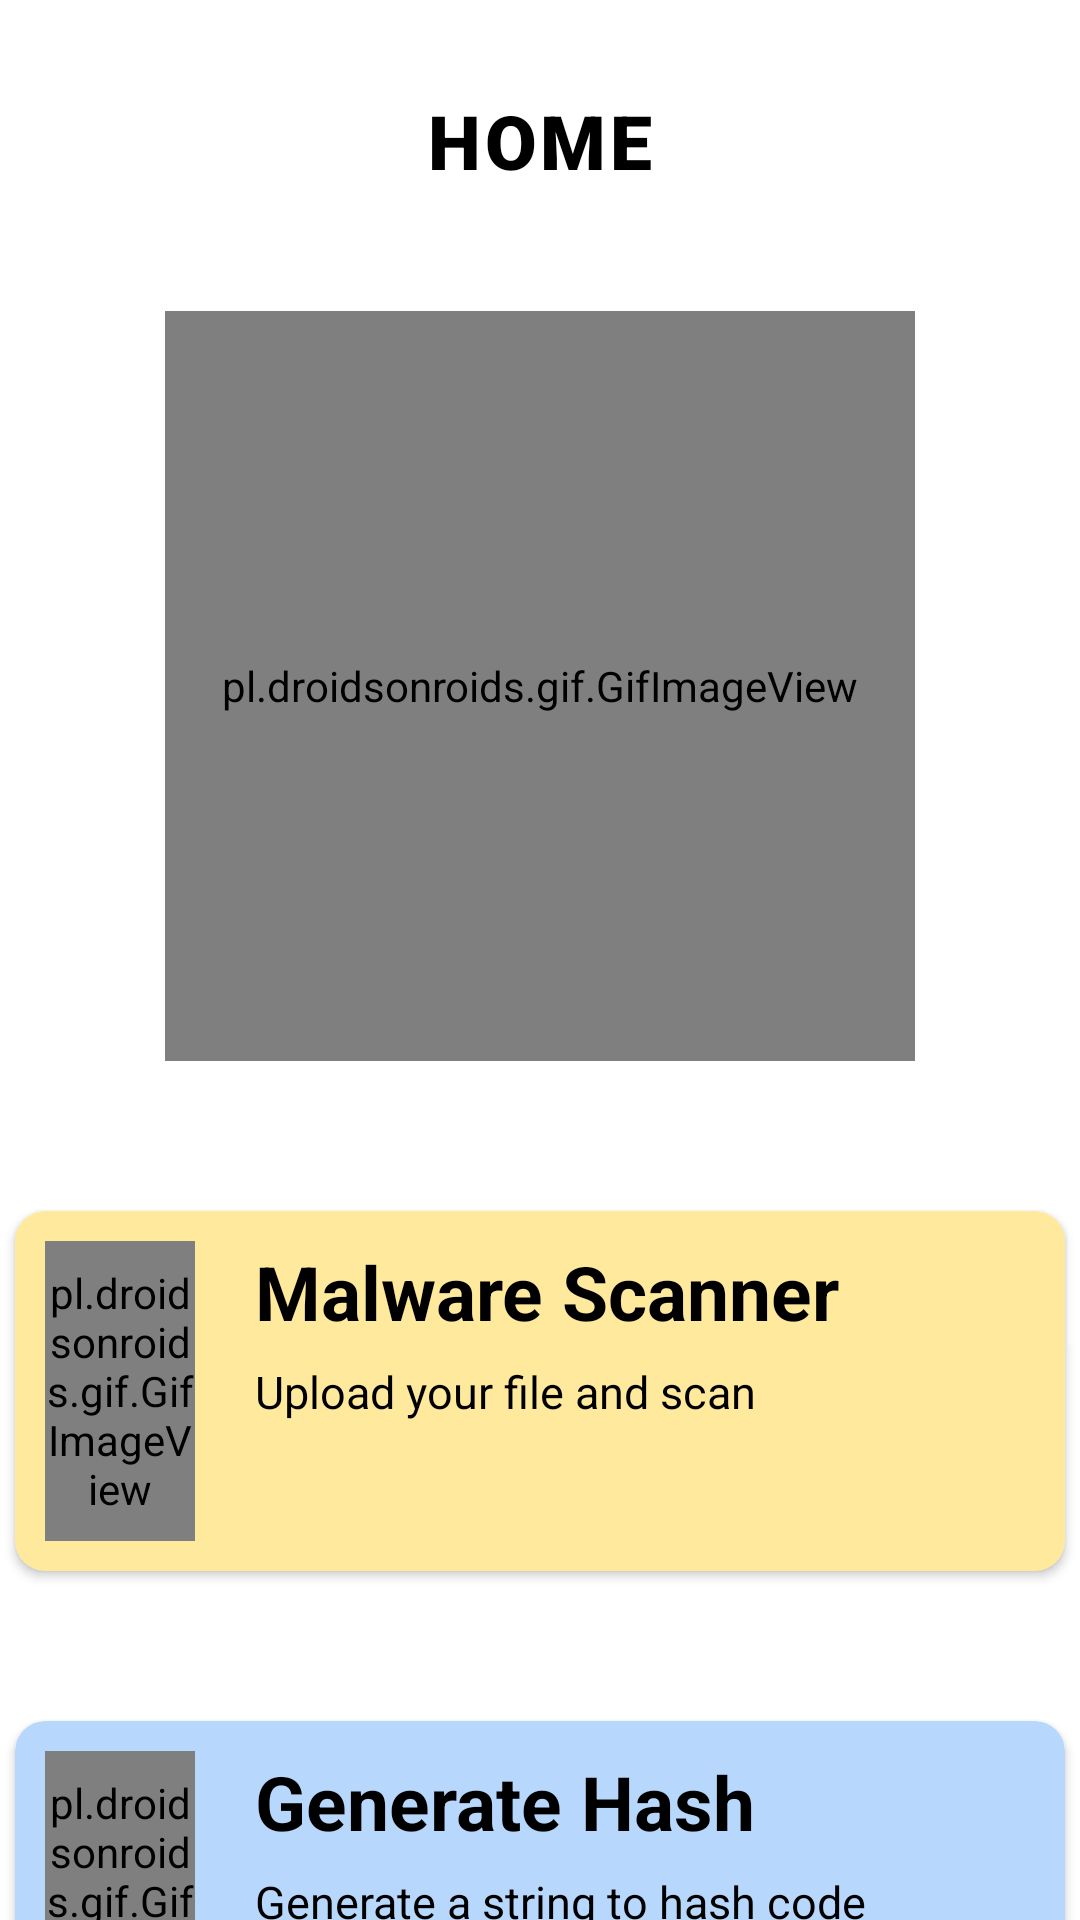

Here is an Android app screen rendered from its layout file. Give the layout XML and the strings, colors and styles it references.
<!-- AndroidManifest.xml: application theme Theme.AppCompat.NoActionBar -->
<!-- res/layout/activity_home_screen.xml -->
<?xml version="1.0" encoding="utf-8"?>
<ScrollView
    xmlns:android="http://schemas.android.com/apk/res/android"
    xmlns:app="http://schemas.android.com/apk/res-auto"
    android:layout_width="match_parent"
    android:layout_height="wrap_content">


    <LinearLayout
        android:layout_width="match_parent"
        android:layout_height="match_parent"
        android:background="@color/white"
        android:orientation="vertical"
        android:gravity="center_horizontal">


        <RelativeLayout
            android:layout_width="match_parent"
            android:layout_height="wrap_content"
            android:padding="30dp">

            <ImageView
                android:layout_width="30dp"
                android:layout_height="30dp"
                android:layout_centerVertical="true"
                android:src="@drawable/ic_baseline_menu_24"/>

            <TextView
                android:layout_width="wrap_content"
                android:layout_height="wrap_content"
                android:text="HOME"
                android:layout_centerInParent="true"
                android:textSize="25dp"
                android:textStyle="bold"
                android:textColor="@color/black"
                android:fontFamily="sans-serif-black"
                android:letterSpacing="0.05"/>

            <ImageView
                android:layout_width="30dp"
                android:layout_height="30dp"
                android:src="@drawable/ic_baseline_search_24"
                android:layout_alignParentRight="true"/>


        </RelativeLayout>

        <pl.droidsonroids.gif.GifImageView
            android:layout_width="250dp"
            android:layout_height="250dp"
            android:layout_marginTop="10dp"
            android:src="@drawable/virusdestroy"/>

        <androidx.cardview.widget.CardView
            android:id="@+id/scanCard"
            android:layout_width="350dp"
            android:layout_height="wrap_content"
            android:layout_marginTop="50dp"
            app:cardBackgroundColor="#FFE99D"
            app:cardCornerRadius="10dp">

            <pl.droidsonroids.gif.GifImageView
                android:layout_width="50dp"
                android:layout_height="100dp"
                android:layout_margin="10dp"
                android:src="@drawable/filemalware"/>

            <TextView
                android:layout_width="wrap_content"
                android:layout_height="wrap_content"
                android:text="Malware Scanner"
                android:textSize="25dp"
                android:textColor="@color/black"
                android:textStyle="bold"
                android:layout_marginLeft="70dp"
                android:padding="10dp"/>

            <TextView
                android:layout_width="wrap_content"
                android:layout_height="wrap_content"
                android:text="Upload your file and scan"
                android:textSize="15dp"
                android:textColor="@color/black"
                android:layout_marginLeft="70dp"
                android:layout_marginTop="40dp"
                android:padding="10dp"/>
        </androidx.cardview.widget.CardView>

        <androidx.cardview.widget.CardView
            android:id="@+id/hashCard"
            android:layout_width="350dp"
            android:layout_height="wrap_content"
            android:layout_marginTop="50dp"
            app:cardBackgroundColor="#B7D8FC"
            app:cardCornerRadius="10dp">

            <pl.droidsonroids.gif.GifImageView
                android:layout_width="50dp"
                android:layout_height="100dp"
                android:layout_margin="10dp"
                android:src="@drawable/hashcodegif"/>

            <TextView
                android:layout_width="wrap_content"
                android:layout_height="wrap_content"
                android:text="Generate Hash"
                android:textSize="25dp"
                android:textColor="@color/black"
                android:textStyle="bold"
                android:layout_marginLeft="70dp"
                android:padding="10dp"/>

            <TextView
                android:layout_width="wrap_content"
                android:layout_height="wrap_content"
                android:text="Generate a string to hash code"
                android:textSize="15dp"
                android:textColor="@color/black"
                android:layout_marginLeft="70dp"
                android:layout_marginTop="40dp"
                android:padding="10dp"/>
        </androidx.cardview.widget.CardView>

        <androidx.cardview.widget.CardView
            android:layout_width="350dp"
            android:layout_height="wrap_content"
            android:layout_marginTop="50dp"
            app:cardBackgroundColor="#DFDFDF"
            android:layout_marginBottom="50dp"
            app:cardCornerRadius="10dp">


            <pl.droidsonroids.gif.GifImageView
                android:layout_width="50dp"
                android:layout_height="100dp"
                android:layout_margin="10dp"
                android:src="@drawable/deviceinfo"/>

            <TextView
                android:layout_width="wrap_content"
                android:layout_height="wrap_content"
                android:text="Device Information"
                android:textSize="25dp"
                android:textColor="@color/black"
                android:textStyle="bold"
                android:layout_marginLeft="70dp"
                android:padding="10dp"/>

            <TextView
                android:layout_width="wrap_content"
                android:layout_height="wrap_content"
                android:text="Show your device information"
                android:textSize="15dp"
                android:textColor="@color/black"
                android:layout_marginLeft="70dp"
                android:layout_marginTop="40dp"
                android:padding="10dp"/>
        </androidx.cardview.widget.CardView>

    </LinearLayout>

</ScrollView>
<!-- resources referenced by this layout -->
<resources>

  <!-- not gathered from this repository: default colours our renderer supplied (Android Studio template values) -->
  <color name="black">#FF000000</color>
  <color name="white">#FFFFFFFF</color>
</resources>
